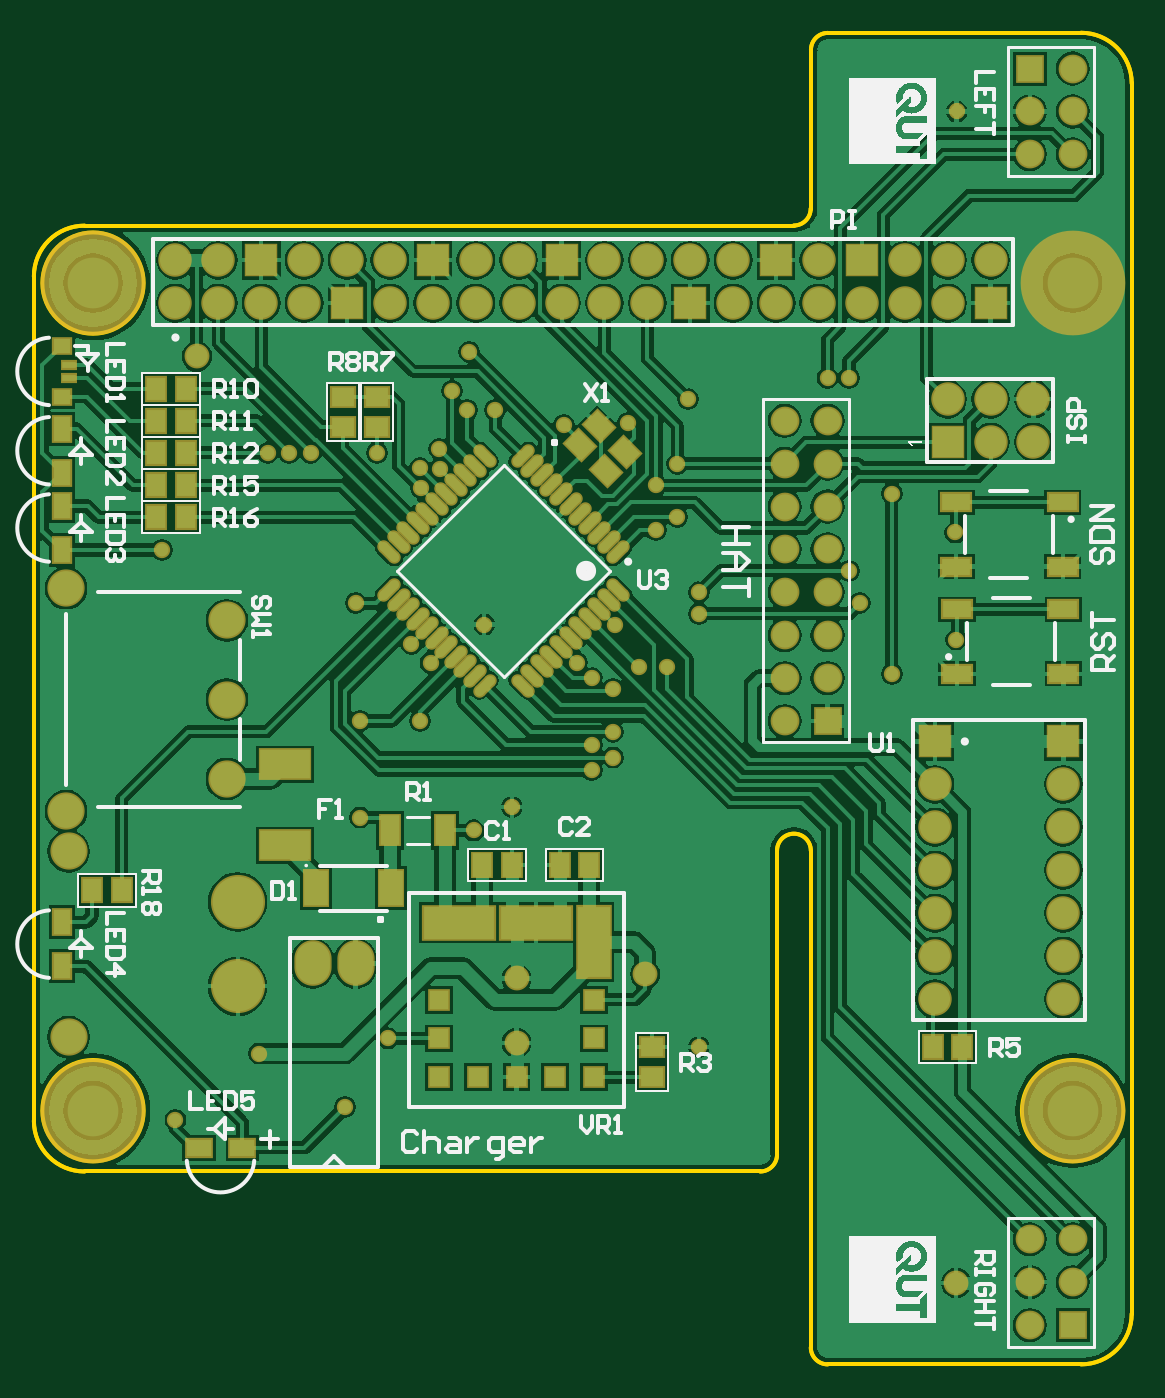
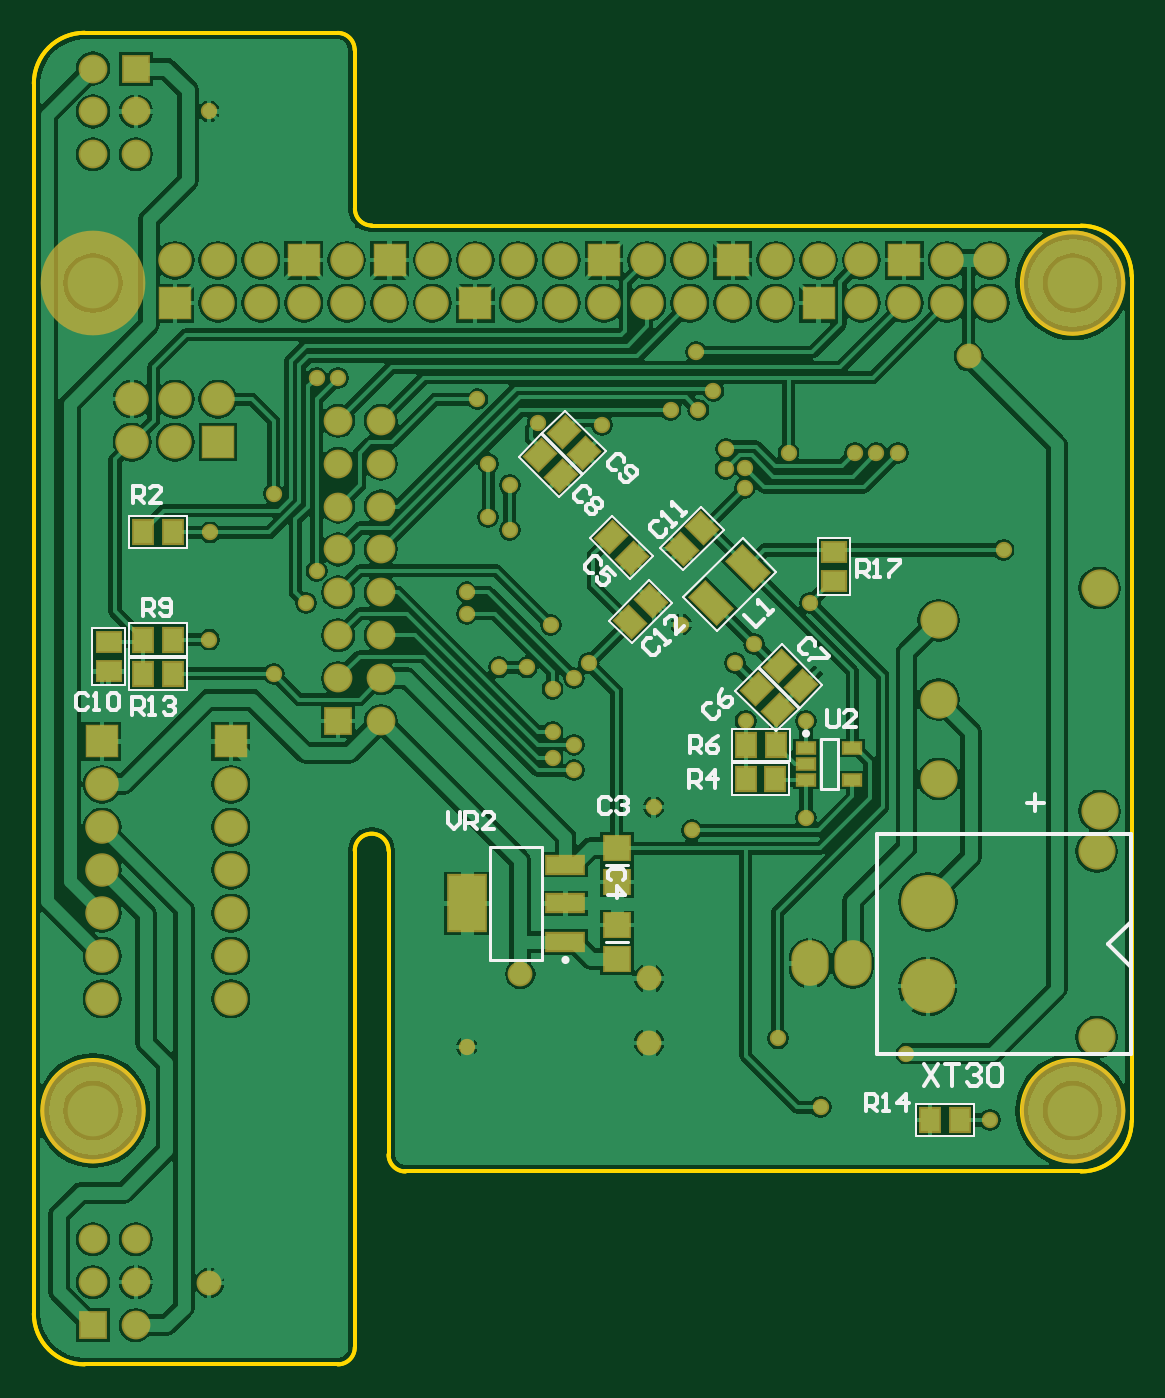
Circuit board: 10 layer files. Board 65.0 x 78.8 mm.
- bottom_copper: PenguinPi.GBL (90361 bytes)
- bottom_silk: PenguinPi.GBO (8426 bytes)
- paste: PenguinPi.GBP (2255 bytes)
- bottom_mask: PenguinPi.GBS (5843 bytes)
- outline: PenguinPi.GKO (997 bytes)
- outline: PenguinPi.GM1 (840 bytes)
- top_copper: PenguinPi.GTL (98925 bytes)
- top_silk: PenguinPi.GTO (175409 bytes)
- paste: PenguinPi.GTP (3760 bytes)
- top_mask: PenguinPi.GTS (7420 bytes)

=== bottom_copper: PenguinPi.GBL (90361 bytes, source omitted) ===
=== bottom_silk: PenguinPi.GBO (8426 bytes, source omitted) ===
=== paste: PenguinPi.GBP ===
G04 Layer_Color=128*
%FSLAX25Y25*%
%MOIN*%
G70*
G01*
G75*
%ADD10R,0.04528X0.05315*%
G04:AMPARAMS|DCode=15|XSize=55.12mil|YSize=45.28mil|CornerRadius=0mil|HoleSize=0mil|Usage=FLASHONLY|Rotation=315.000|XOffset=0mil|YOffset=0mil|HoleType=Round|Shape=Rectangle|*
%AMROTATEDRECTD15*
4,1,4,-0.03550,0.00348,-0.00348,0.03550,0.03550,-0.00348,0.00348,-0.03550,-0.03550,0.00348,0.0*
%
%ADD15ROTATEDRECTD15*%

%ADD26R,0.05315X0.04528*%
%ADD40R,0.05512X0.04528*%
G04:AMPARAMS|DCode=41|XSize=55.12mil|YSize=45.28mil|CornerRadius=0mil|HoleSize=0mil|Usage=FLASHONLY|Rotation=45.000|XOffset=0mil|YOffset=0mil|HoleType=Round|Shape=Rectangle|*
%AMROTATEDRECTD41*
4,1,4,-0.00348,-0.03550,-0.03550,-0.00348,0.00348,0.03550,0.03550,0.00348,-0.00348,-0.03550,0.0*
%
%ADD41ROTATEDRECTD41*%

G04:AMPARAMS|DCode=42|XSize=49.21mil|YSize=86.61mil|CornerRadius=0mil|HoleSize=0mil|Usage=FLASHONLY|Rotation=315.000|XOffset=0mil|YOffset=0mil|HoleType=Round|Shape=Rectangle|*
%AMROTATEDRECTD42*
4,1,4,-0.04802,-0.01322,0.01322,0.04802,0.04802,0.01322,-0.01322,-0.04802,-0.04802,-0.01322,0.0*
%
%ADD42ROTATEDRECTD42*%

%ADD43R,0.03937X0.02362*%
%ADD44P,0.01414X4X360.0*%
%ADD45R,0.05906X0.05512*%
%ADD46R,0.08465X0.12795*%
%ADD47R,0.08465X0.03937*%
D10*
X46945Y12000D02*
D03*
X40055D02*
D03*
X223555Y116000D02*
D03*
X230445D02*
D03*
X223555Y124000D02*
D03*
X230445D02*
D03*
X89890Y99500D02*
D03*
X83000D02*
D03*
X83055Y91500D02*
D03*
X89945D02*
D03*
X223555Y149000D02*
D03*
X230445D02*
D03*
D15*
X127564Y167564D02*
D03*
X132436Y172436D02*
D03*
X133064Y162064D02*
D03*
X137936Y166936D02*
D03*
X116564Y143064D02*
D03*
X121436Y147936D02*
D03*
X77064Y113064D02*
D03*
X81936Y117936D02*
D03*
X82564Y107564D02*
D03*
X87436Y112436D02*
D03*
D26*
X69500Y144445D02*
D03*
Y137555D02*
D03*
D40*
X238500Y116555D02*
D03*
Y123445D02*
D03*
D41*
X104936Y145064D02*
D03*
X100064Y149936D02*
D03*
X112064Y132936D02*
D03*
X116936Y128064D02*
D03*
D42*
X98009Y132509D02*
D03*
X89518Y141000D02*
D03*
D43*
X65087Y98740D02*
D03*
Y91260D02*
D03*
X75913D02*
D03*
Y95000D02*
D03*
Y98740D02*
D03*
D44*
X75000Y115000D02*
D03*
X73956Y116044D02*
D03*
D45*
X120000Y57437D02*
D03*
Y49563D02*
D03*
Y75374D02*
D03*
Y67500D02*
D03*
D46*
X155016Y62500D02*
D03*
D47*
X131984Y71555D02*
D03*
Y62500D02*
D03*
Y53445D02*
D03*
M02*

=== bottom_mask: PenguinPi.GBS ===
G04 Layer_Color=16711935*
%FSLAX25Y25*%
%MOIN*%
G70*
G01*
G75*
%ADD53R,0.05328X0.06115*%
G04:AMPARAMS|DCode=58|XSize=63.12mil|YSize=53.28mil|CornerRadius=0mil|HoleSize=0mil|Usage=FLASHONLY|Rotation=315.000|XOffset=0mil|YOffset=0mil|HoleType=Round|Shape=Rectangle|*
%AMROTATEDRECTD58*
4,1,4,-0.04115,0.00348,-0.00348,0.04115,0.04115,-0.00348,0.00348,-0.04115,-0.04115,0.00348,0.0*
%
%ADD58ROTATEDRECTD58*%

%ADD69R,0.06115X0.05328*%
%ADD70O,0.08674X0.10642*%
%ADD71R,0.06706X0.06706*%
%ADD72C,0.06706*%
%ADD73C,0.12611*%
%ADD74C,0.08674*%
%ADD75C,0.07800*%
%ADD76R,0.07800X0.07800*%
%ADD77R,0.07800X0.07800*%
%ADD78C,0.24409*%
%ADD79C,0.03800*%
%ADD80C,0.05800*%
%ADD81R,0.06312X0.05328*%
G04:AMPARAMS|DCode=82|XSize=63.12mil|YSize=53.28mil|CornerRadius=0mil|HoleSize=0mil|Usage=FLASHONLY|Rotation=45.000|XOffset=0mil|YOffset=0mil|HoleType=Round|Shape=Rectangle|*
%AMROTATEDRECTD82*
4,1,4,-0.00348,-0.04115,-0.04115,-0.00348,0.00348,0.04115,0.04115,0.00348,-0.00348,-0.04115,0.0*
%
%ADD82ROTATEDRECTD82*%

G04:AMPARAMS|DCode=83|XSize=57.21mil|YSize=94.61mil|CornerRadius=0mil|HoleSize=0mil|Usage=FLASHONLY|Rotation=315.000|XOffset=0mil|YOffset=0mil|HoleType=Round|Shape=Rectangle|*
%AMROTATEDRECTD83*
4,1,4,-0.05368,-0.01322,0.01322,0.05368,0.05368,0.01322,-0.01322,-0.05368,-0.05368,-0.01322,0.0*
%
%ADD83ROTATEDRECTD83*%

%ADD84R,0.04737X0.03162*%
%ADD85R,0.06706X0.06312*%
%ADD86R,0.09265X0.13595*%
%ADD87R,0.09265X0.04737*%
D53*
X46945Y12000D02*
D03*
X40055D02*
D03*
X223555Y116000D02*
D03*
X230445D02*
D03*
X223555Y124000D02*
D03*
X230445D02*
D03*
X89890Y99500D02*
D03*
X83000D02*
D03*
X83055Y91500D02*
D03*
X89945D02*
D03*
X223555Y149000D02*
D03*
X230445D02*
D03*
D58*
X127564Y167564D02*
D03*
X132436Y172436D02*
D03*
X133064Y162064D02*
D03*
X137936Y166936D02*
D03*
X116564Y143064D02*
D03*
X121436Y147936D02*
D03*
X77064Y113064D02*
D03*
X81936Y117936D02*
D03*
X82564Y107564D02*
D03*
X87436Y112436D02*
D03*
D69*
X69500Y144445D02*
D03*
Y137555D02*
D03*
D70*
X65000Y48500D02*
D03*
X75000D02*
D03*
D71*
X242126Y-35827D02*
D03*
X185000Y105000D02*
D03*
X232126Y257087D02*
D03*
D72*
Y-35827D02*
D03*
X242126Y-25827D02*
D03*
X232126D02*
D03*
X242126Y-15827D02*
D03*
X232126D02*
D03*
X175000Y175000D02*
D03*
X185000D02*
D03*
X175000Y165000D02*
D03*
X185000D02*
D03*
X175000Y155000D02*
D03*
X185000D02*
D03*
X175000Y145000D02*
D03*
X185000D02*
D03*
X175000Y135000D02*
D03*
X185000D02*
D03*
X175000Y125000D02*
D03*
X185000D02*
D03*
X175000Y115000D02*
D03*
X185000D02*
D03*
X175000Y105000D02*
D03*
X242126Y237087D02*
D03*
X232126D02*
D03*
X242126Y247087D02*
D03*
X232126D02*
D03*
X242126Y257087D02*
D03*
D73*
X47500Y62843D02*
D03*
Y43158D02*
D03*
D74*
X8130Y74654D02*
D03*
Y31346D02*
D03*
X45000Y91500D02*
D03*
Y110000D02*
D03*
Y128500D02*
D03*
X7500Y136000D02*
D03*
Y84000D02*
D03*
D75*
X233000Y180000D02*
D03*
Y170000D02*
D03*
X223000Y180000D02*
D03*
Y170000D02*
D03*
X213000Y180000D02*
D03*
X240000Y90236D02*
D03*
Y80236D02*
D03*
Y70236D02*
D03*
Y60236D02*
D03*
Y50236D02*
D03*
Y40236D02*
D03*
X210000Y90236D02*
D03*
Y80236D02*
D03*
Y70236D02*
D03*
Y60236D02*
D03*
Y50236D02*
D03*
Y40236D02*
D03*
X33000Y202394D02*
D03*
Y212394D02*
D03*
X43000Y202394D02*
D03*
Y212394D02*
D03*
X53000Y202394D02*
D03*
X63000D02*
D03*
Y212394D02*
D03*
X73000D02*
D03*
X83000Y202394D02*
D03*
Y212394D02*
D03*
X93000Y202394D02*
D03*
X103000D02*
D03*
Y212394D02*
D03*
X113000Y202394D02*
D03*
Y212394D02*
D03*
X123000Y202394D02*
D03*
X133000D02*
D03*
Y212394D02*
D03*
X143000Y202394D02*
D03*
Y212394D02*
D03*
X153000D02*
D03*
X163000Y202394D02*
D03*
Y212394D02*
D03*
X173000Y202394D02*
D03*
X183000D02*
D03*
Y212394D02*
D03*
X193000Y202394D02*
D03*
X203000D02*
D03*
Y212394D02*
D03*
X213000Y202394D02*
D03*
Y212394D02*
D03*
X223000D02*
D03*
D76*
X213000Y170000D02*
D03*
X53000Y212394D02*
D03*
X73000Y202394D02*
D03*
X93000Y212394D02*
D03*
X123000D02*
D03*
X153000Y202394D02*
D03*
X173000Y212394D02*
D03*
X193000D02*
D03*
X223000Y202394D02*
D03*
D77*
X240000Y100236D02*
D03*
X210000D02*
D03*
D78*
X13780Y14173D02*
D03*
X242126D02*
D03*
Y207087D02*
D03*
X13780D02*
D03*
D79*
X138500Y174500D02*
D03*
X123500Y174000D02*
D03*
X200000Y158000D02*
D03*
X72500Y15000D02*
D03*
X33000Y12000D02*
D03*
X59500Y167500D02*
D03*
X64500D02*
D03*
X54500D02*
D03*
X75000Y132500D02*
D03*
X82500Y31000D02*
D03*
X29882Y144882D02*
D03*
X76000Y82500D02*
D03*
X102500Y79500D02*
D03*
X101000Y177500D02*
D03*
X52500Y27500D02*
D03*
X80000Y167500D02*
D03*
X200000Y116000D02*
D03*
X145000Y160000D02*
D03*
X150000Y165000D02*
D03*
Y152500D02*
D03*
X145000Y149500D02*
D03*
X111445Y84945D02*
D03*
X101500Y191000D02*
D03*
X105000Y127500D02*
D03*
X190000Y140000D02*
D03*
X192500Y132500D02*
D03*
X155000Y135000D02*
D03*
Y130000D02*
D03*
X135000Y112500D02*
D03*
X130000Y115000D02*
D03*
X141000Y117500D02*
D03*
X147500D02*
D03*
X130000Y93500D02*
D03*
Y99500D02*
D03*
X135000Y96500D02*
D03*
Y102500D02*
D03*
X135454Y127408D02*
D03*
X185000Y185000D02*
D03*
X190000D02*
D03*
X107500Y177500D02*
D03*
X97500Y182000D02*
D03*
X152500Y180000D02*
D03*
X126546Y118500D02*
D03*
X90046Y163908D02*
D03*
X90227Y159273D02*
D03*
X94681Y163727D02*
D03*
X94500Y168363D02*
D03*
X92454Y118500D02*
D03*
X88000Y122954D02*
D03*
X90000Y105000D02*
D03*
X76000D02*
D03*
X155000Y29000D02*
D03*
X215087Y247087D02*
D03*
X215000Y124000D02*
D03*
X214803Y148961D02*
D03*
D80*
X112500Y30000D02*
D03*
Y45000D02*
D03*
X142500Y46000D02*
D03*
X215000Y-26000D02*
D03*
X38000Y190000D02*
D03*
D81*
X238500Y116555D02*
D03*
Y123445D02*
D03*
D82*
X104936Y145064D02*
D03*
X100064Y149936D02*
D03*
X112064Y132936D02*
D03*
X116936Y128064D02*
D03*
D83*
X98009Y132509D02*
D03*
X89518Y141000D02*
D03*
D84*
X65087Y98740D02*
D03*
Y91260D02*
D03*
X75913D02*
D03*
Y95000D02*
D03*
Y98740D02*
D03*
D85*
X120000Y57437D02*
D03*
Y49563D02*
D03*
Y75374D02*
D03*
Y67500D02*
D03*
D86*
X155016Y62500D02*
D03*
D87*
X131984Y71555D02*
D03*
Y62500D02*
D03*
Y53445D02*
D03*
M02*

=== outline: PenguinPi.GKO ===
G04 Layer_Color=16711935*
%FSLAX25Y25*%
%MOIN*%
G70*
G01*
G75*
%ADD28C,0.01000*%
D28*
X25597Y14173D02*
G03*
X25597Y14173I-11818J0D01*
G01*
X253944D02*
G03*
X253944Y14173I-11818J0D01*
G01*
X25591Y207087D02*
G03*
X25591Y207087I-11811J0D01*
G01*
X0Y11811D02*
G03*
X11811Y0I11811J0D01*
G01*
Y220472D02*
G03*
X0Y208661I0J-11811D01*
G01*
X181102Y74803D02*
G03*
X173228Y74803I-3937J0D01*
G01*
X169291Y0D02*
G03*
X173228Y3937I0J3937D01*
G01*
X181102Y-41024D02*
G03*
X185039Y-44961I3937J0D01*
G01*
X244094D02*
G03*
X255906Y-33150I0J11811D01*
G01*
X255911Y253622D02*
G03*
X244100Y265433I-11811J0D01*
G01*
X177132Y220505D02*
G03*
X181069Y224442I0J3937D01*
G01*
X185072Y265400D02*
G03*
X181135Y261463I0J-3937D01*
G01*
X255906Y-33150D02*
Y253622D01*
X11811Y220472D02*
X177132D01*
X0Y147638D02*
Y208661D01*
Y11811D02*
Y147638D01*
X11811Y0D02*
X169291D01*
X173228Y3937D02*
Y74803D01*
X181102Y-41024D02*
Y74803D01*
X185039Y-44961D02*
X244094D01*
X185072Y265433D02*
X244100D01*
X181102Y224442D02*
Y261463D01*
M02*

=== outline: PenguinPi.GM1 ===
G04 Layer_Color=16711935*
%FSLAX25Y25*%
%MOIN*%
G70*
G01*
G75*
%ADD28C,0.01000*%
D28*
X0Y11811D02*
G03*
X11811Y0I11811J0D01*
G01*
Y220472D02*
G03*
X0Y208661I0J-11811D01*
G01*
X181102Y74803D02*
G03*
X173228Y74803I-3937J0D01*
G01*
X169291Y0D02*
G03*
X173228Y3937I0J3937D01*
G01*
X181102Y-41024D02*
G03*
X185039Y-44961I3937J0D01*
G01*
X244094D02*
G03*
X255906Y-33150I0J11811D01*
G01*
X255911Y253622D02*
G03*
X244100Y265433I-11811J0D01*
G01*
X177132Y220505D02*
G03*
X181069Y224442I0J3937D01*
G01*
X185072Y265400D02*
G03*
X181135Y261463I0J-3937D01*
G01*
X255906Y-33150D02*
Y253622D01*
X11811Y220472D02*
X177132D01*
X0Y147638D02*
Y208661D01*
Y11811D02*
Y147638D01*
X11811Y0D02*
X169291D01*
X173228Y3937D02*
Y74803D01*
X181102Y-41024D02*
Y74803D01*
X185039Y-44961D02*
X244094D01*
X185072Y265433D02*
X244100D01*
X181102Y224442D02*
Y261463D01*
M02*

=== top_copper: PenguinPi.GTL (98925 bytes, source omitted) ===
=== top_silk: PenguinPi.GTO (175409 bytes, source omitted) ===
=== paste: PenguinPi.GTP ===
G04 Layer_Color=8421504*
%FSLAX25Y25*%
%MOIN*%
G70*
G01*
G75*
%ADD10R,0.04528X0.05315*%
%ADD11R,0.03937X0.05906*%
%ADD12R,0.11614X0.06614*%
%ADD13R,0.03937X0.03543*%
%ADD14R,0.03150X0.01575*%
G04:AMPARAMS|DCode=15|XSize=55.12mil|YSize=45.28mil|CornerRadius=0mil|HoleSize=0mil|Usage=FLASHONLY|Rotation=315.000|XOffset=0mil|YOffset=0mil|HoleType=Round|Shape=Rectangle|*
%AMROTATEDRECTD15*
4,1,4,-0.03550,0.00348,-0.00348,0.03550,0.03550,-0.00348,0.00348,-0.03550,-0.03550,0.00348,0.0*
%
%ADD15ROTATEDRECTD15*%

%ADD16R,0.05906X0.03937*%
%ADD17R,0.07500X0.16500*%
%ADD18R,0.04500X0.04500*%
%ADD19R,0.16500X0.07500*%
%ADD20R,0.04528X0.06890*%
%ADD21R,0.05512X0.08268*%
%ADD22R,0.04528X0.05512*%
%ADD23R,0.06693X0.03937*%
G04:AMPARAMS|DCode=24|XSize=21.65mil|YSize=57.09mil|CornerRadius=0mil|HoleSize=0mil|Usage=FLASHONLY|Rotation=225.000|XOffset=0mil|YOffset=0mil|HoleType=Round|Shape=Round|*
%AMOVALD24*
21,1,0.03543,0.02165,0.00000,0.00000,315.0*
1,1,0.02165,-0.01253,0.01253*
1,1,0.02165,0.01253,-0.01253*
%
%ADD24OVALD24*%

G04:AMPARAMS|DCode=25|XSize=21.65mil|YSize=57.09mil|CornerRadius=0mil|HoleSize=0mil|Usage=FLASHONLY|Rotation=315.000|XOffset=0mil|YOffset=0mil|HoleType=Round|Shape=Round|*
%AMOVALD25*
21,1,0.03543,0.02165,0.00000,0.00000,45.0*
1,1,0.02165,-0.01253,-0.01253*
1,1,0.02165,0.01253,0.01253*
%
%ADD25OVALD25*%

%ADD26R,0.05315X0.04528*%
D10*
X20445Y65500D02*
D03*
X13555D02*
D03*
X35445Y182500D02*
D03*
X28555D02*
D03*
X35445Y167500D02*
D03*
X28555D02*
D03*
X35445Y175000D02*
D03*
X28555D02*
D03*
X35445Y160000D02*
D03*
X28555D02*
D03*
X35445Y152500D02*
D03*
X28555D02*
D03*
X216445Y29000D02*
D03*
X209555D02*
D03*
D11*
X6500Y58118D02*
D03*
Y47882D02*
D03*
Y173118D02*
D03*
Y162882D02*
D03*
Y155118D02*
D03*
Y144882D02*
D03*
D12*
X58500Y76091D02*
D03*
Y94910D02*
D03*
D13*
X6500Y180595D02*
D03*
Y192405D02*
D03*
D14*
X8075Y184925D02*
D03*
Y188075D02*
D03*
D15*
X127211Y169335D02*
D03*
X137789Y167665D02*
D03*
X133335Y163211D02*
D03*
X131665Y173789D02*
D03*
D16*
X38382Y5500D02*
D03*
X48618D02*
D03*
D17*
X130500Y53500D02*
D03*
D18*
Y31000D02*
D03*
Y40000D02*
D03*
Y22000D02*
D03*
X112500D02*
D03*
X121500D02*
D03*
X94500Y40000D02*
D03*
Y31000D02*
D03*
X103500Y22000D02*
D03*
X94500D02*
D03*
D19*
X117000Y58000D02*
D03*
X99000D02*
D03*
D20*
X95898Y79500D02*
D03*
X83102D02*
D03*
D21*
X83161Y66000D02*
D03*
X65839D02*
D03*
D22*
X104555Y71500D02*
D03*
X111445D02*
D03*
X129445D02*
D03*
X122555D02*
D03*
D23*
X215197Y116039D02*
D03*
X240000D02*
D03*
X215197Y131000D02*
D03*
X240000D02*
D03*
X239803Y155961D02*
D03*
X215000D02*
D03*
X239803Y141000D02*
D03*
X215000D02*
D03*
D24*
X136225Y135546D02*
D03*
X133998Y133319D02*
D03*
X131771Y131092D02*
D03*
X129544Y128865D02*
D03*
X127317Y126637D02*
D03*
X125090Y124410D02*
D03*
X122863Y122183D02*
D03*
X120635Y119956D02*
D03*
X118408Y117729D02*
D03*
X116181Y115502D02*
D03*
X113954Y113275D02*
D03*
X82775Y144454D02*
D03*
X85002Y146681D02*
D03*
X87229Y148908D02*
D03*
X89456Y151136D02*
D03*
X91683Y153363D02*
D03*
X93910Y155590D02*
D03*
X96137Y157817D02*
D03*
X98365Y160044D02*
D03*
X100592Y162271D02*
D03*
X102819Y164498D02*
D03*
X105046Y166725D02*
D03*
D25*
Y113275D02*
D03*
X102819Y115502D02*
D03*
X100592Y117729D02*
D03*
X98365Y119956D02*
D03*
X96137Y122183D02*
D03*
X93910Y124410D02*
D03*
X91683Y126637D02*
D03*
X89456Y128865D02*
D03*
X87229Y131092D02*
D03*
X85002Y133319D02*
D03*
X82775Y135546D02*
D03*
X113954Y166725D02*
D03*
X116181Y164498D02*
D03*
X118408Y162271D02*
D03*
X120635Y160044D02*
D03*
X122863Y157817D02*
D03*
X125090Y155590D02*
D03*
X127317Y153363D02*
D03*
X129544Y151136D02*
D03*
X131771Y148908D02*
D03*
X133998Y146681D02*
D03*
X136225Y144454D02*
D03*
D26*
X72000Y180445D02*
D03*
Y173555D02*
D03*
X80000Y180445D02*
D03*
Y173555D02*
D03*
X144000Y22055D02*
D03*
Y28945D02*
D03*
M02*

=== top_mask: PenguinPi.GTS (7420 bytes, source omitted) ===
